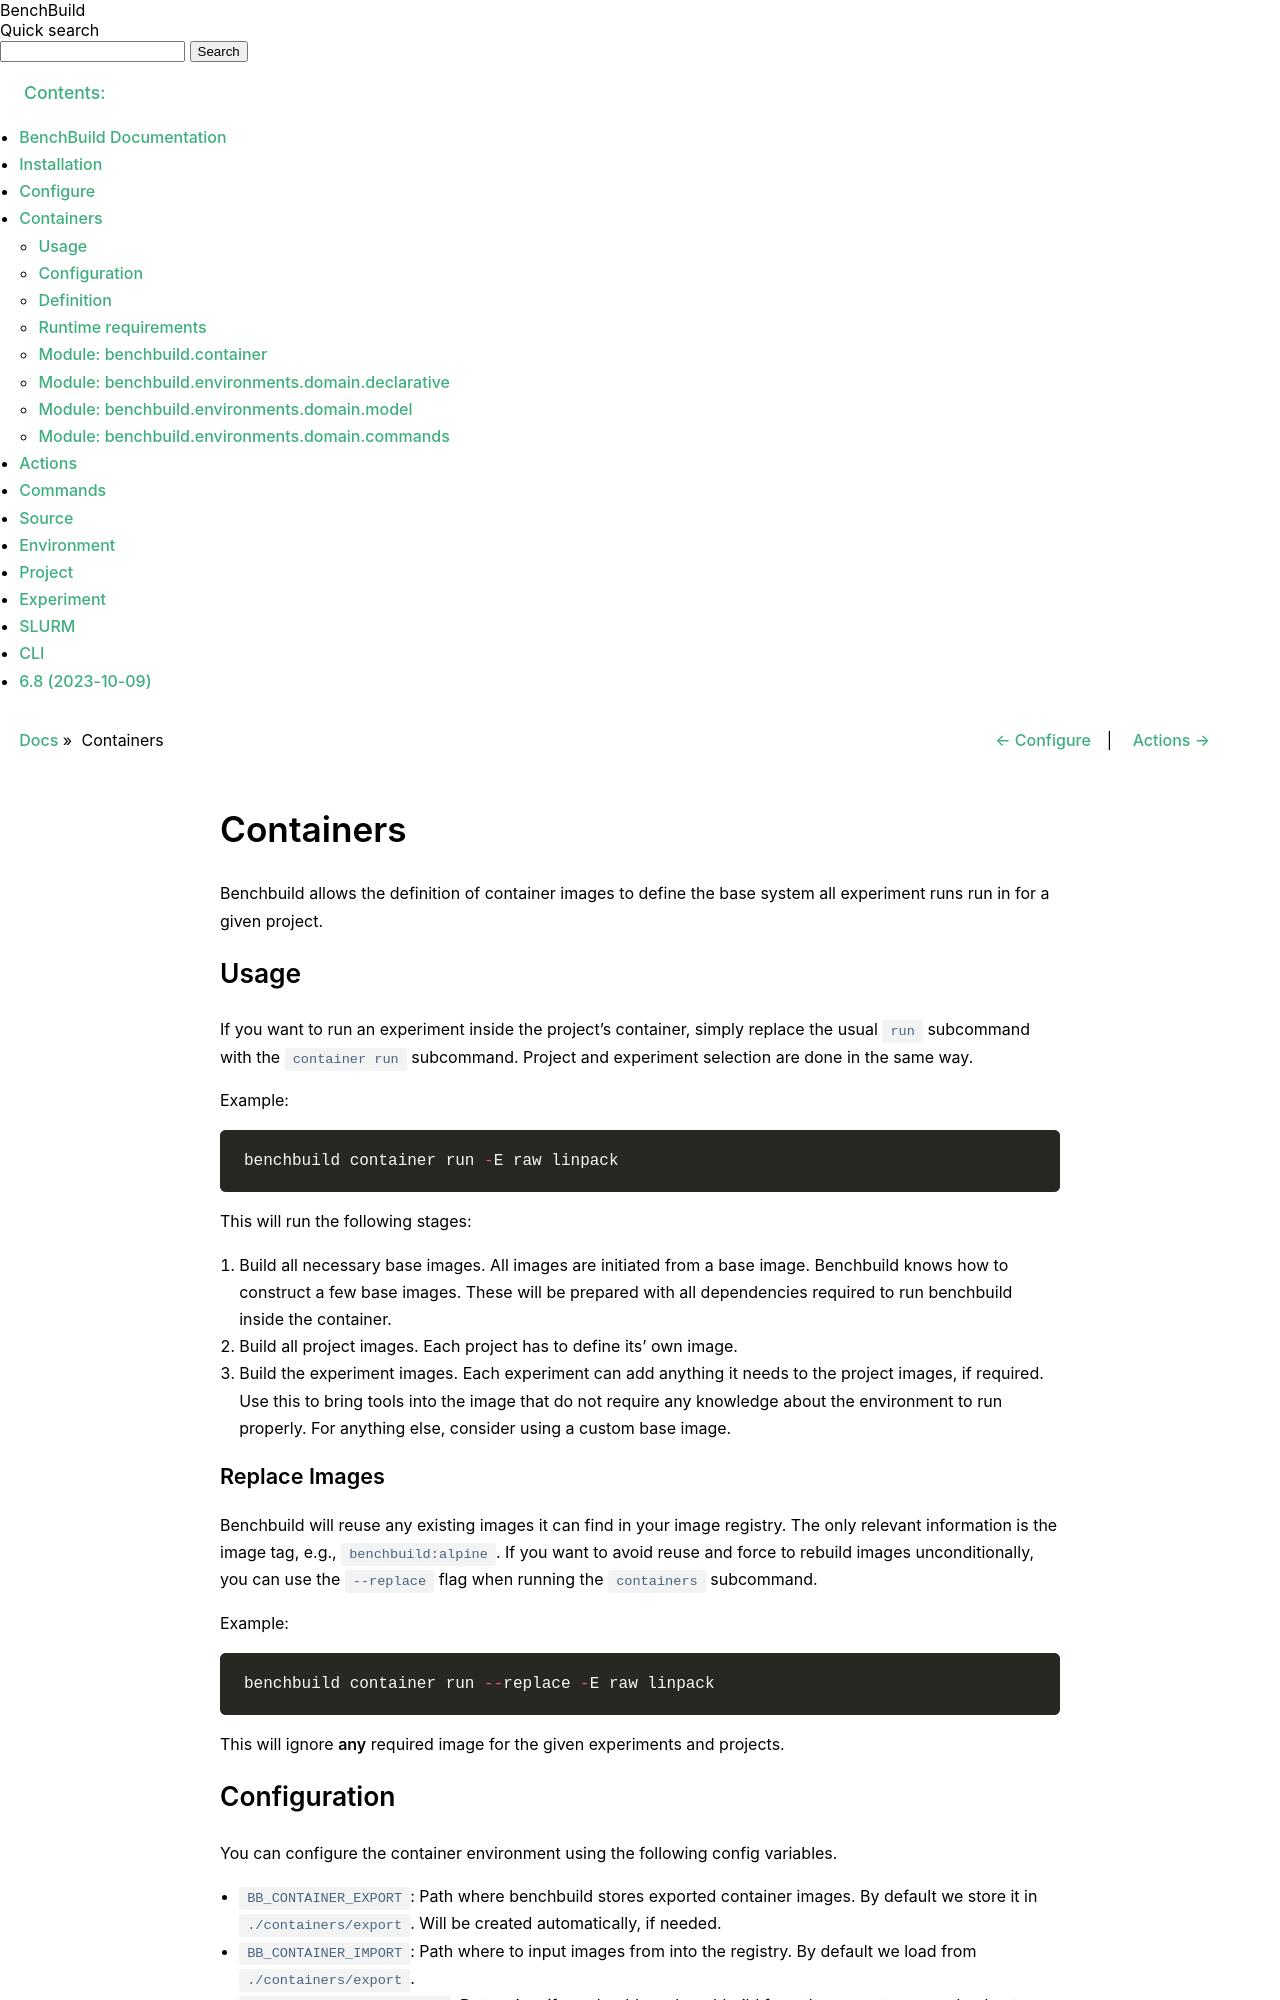

repository: PolyJIT/benchbuild · page: basics/containers/index.html · generator: sphinx

Benchbuild allows the definition of container images to define the base system
all experiment runs run in for a given project.

## Usage

If you want to run an experiment inside the project's container, simply replace
the usual ``run`` subcommand with the ``container run`` subcommand. Project and
experiment selection are done in the same way.

Example:
```
benchbuild container run -E raw linpack
```

This will run the following stages:
